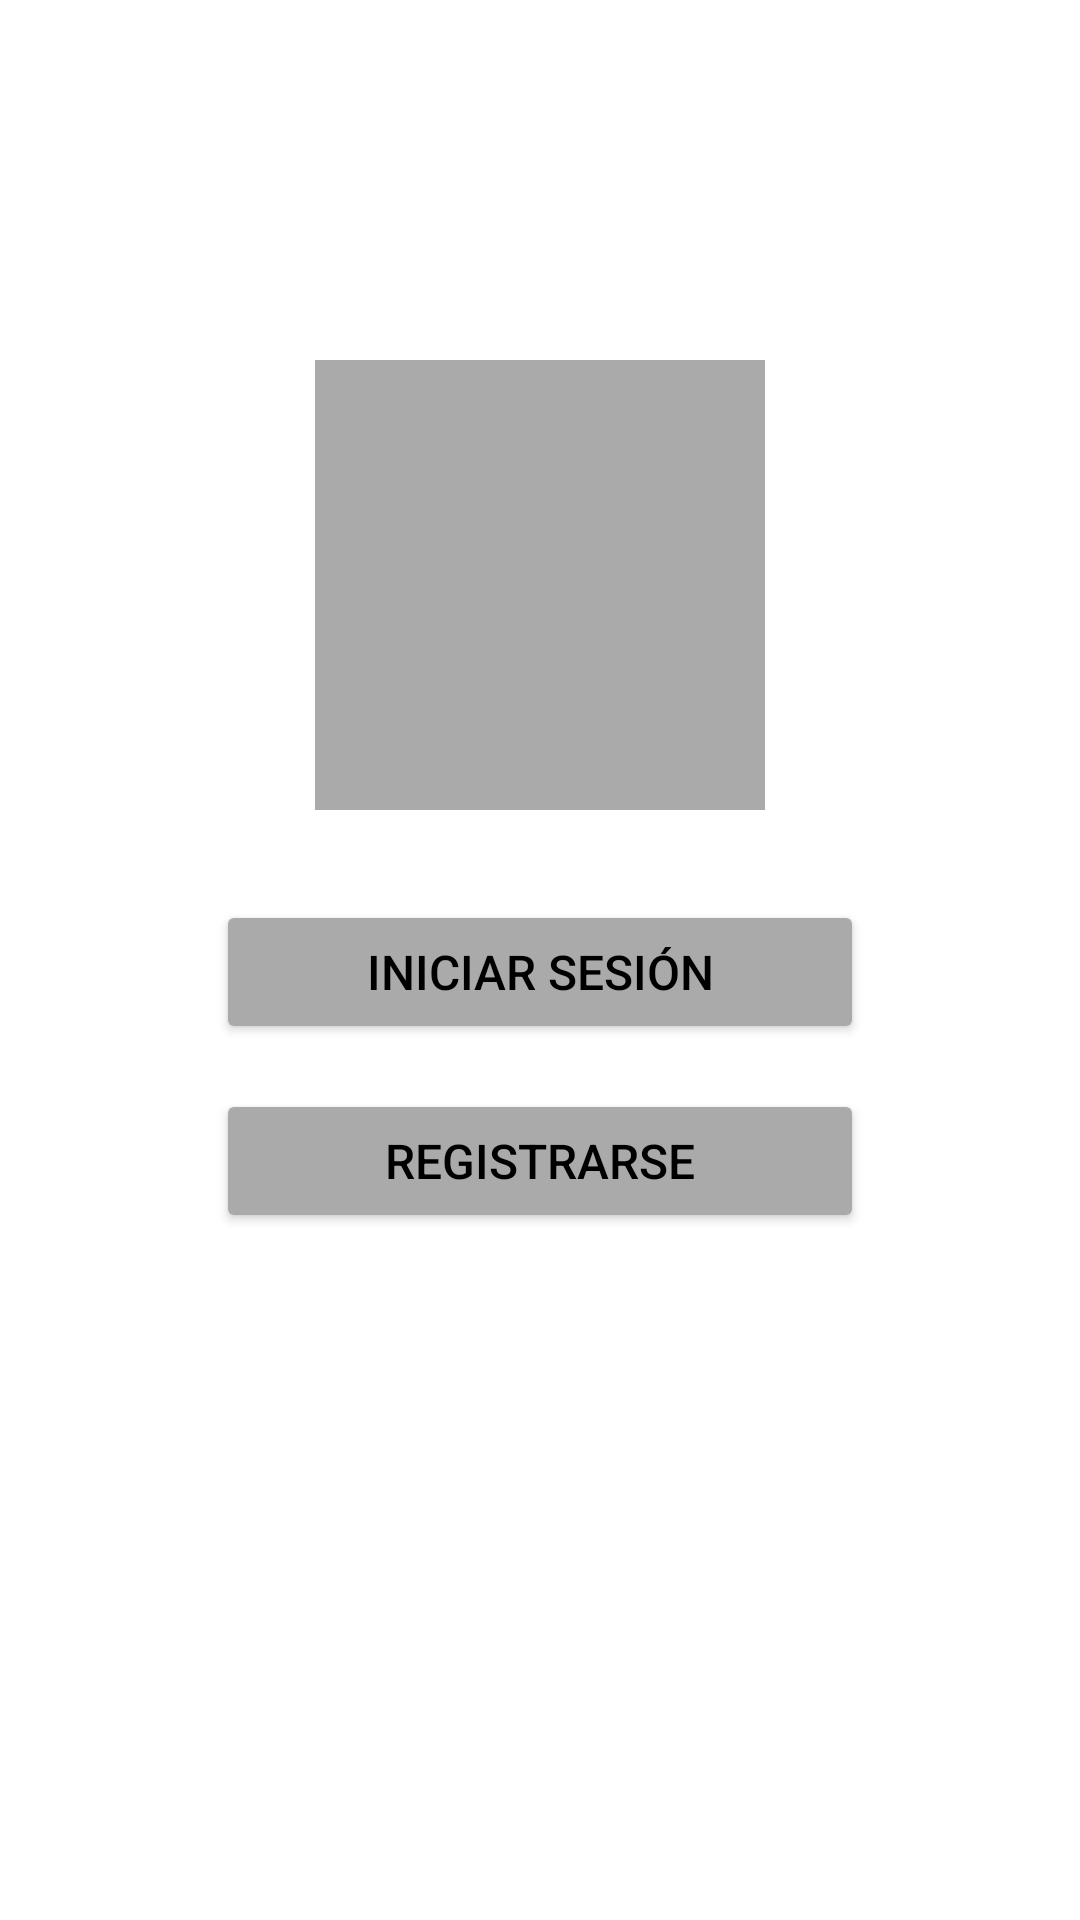

Reconstruct the res/layout file that produces this screen, plus the resources it refers to.
<!-- AndroidManifest.xml: application theme Theme.Proyecto_Kotlin_DSM -->
<!-- res/layout/activity_main.xml -->
<?xml version="1.0" encoding="utf-8"?>
<androidx.constraintlayout.widget.ConstraintLayout xmlns:android="http://schemas.android.com/apk/res/android"
    xmlns:app="http://schemas.android.com/apk/res-auto"
    xmlns:tools="http://schemas.android.com/tools"
    android:id="@+id/main"
    android:layout_width="match_parent"
    android:layout_height="match_parent"
    tools:context=".MainActivity"
    android:background="@android:color/white">

    <ImageView
        android:id="@+id/logoImageView"
        android:layout_width="150dp"
        android:layout_height="150dp"
        android:src="@drawable/ic_launcher_foreground"
         android:contentDescription="Logo de la empresa"
        android:background="@android:color/darker_gray"
        android:scaleType="centerCrop"
         android:padding="10dp"
         app:layout_constraintTop_toTopOf="parent"
        app:layout_constraintStart_toStartOf="parent"
        app:layout_constraintEnd_toEndOf="parent"
        android:layout_marginTop="120dp"/>

    
    <Button
        android:id="@+id/loginButton"
        android:layout_width="0dp"
        android:layout_height="wrap_content"
        android:text="Iniciar sesión"
        android:textColor="@android:color/black"
        android:backgroundTint="@android:color/darker_gray"
        android:padding="12dp"
        android:textSize="16sp"
        app:layout_constraintTop_toBottomOf="@id/logoImageView"
        app:layout_constraintStart_toStartOf="parent"
        app:layout_constraintEnd_toEndOf="parent"
        android:layout_marginTop="30dp"
        app:layout_constraintWidth_percent="0.6"/>

    
    <Button
        android:id="@+id/signupButton"
        android:layout_width="0dp"
        android:layout_height="wrap_content"
        android:text="Registrarse"
        android:textColor="@android:color/black"
        android:backgroundTint="@android:color/darker_gray"
        android:padding="12dp"
        android:textSize="16sp"
        app:layout_constraintTop_toBottomOf="@id/loginButton"
        app:layout_constraintStart_toStartOf="parent"
        app:layout_constraintEnd_toEndOf="parent"
        android:layout_marginTop="15dp"
        app:layout_constraintWidth_percent="0.6"/>



</androidx.constraintlayout.widget.ConstraintLayout>
<!-- resources referenced by this layout -->
<resources>
  <style name="Theme.Proyecto_Kotlin_DSM" parent="Base.Theme.Proyecto_Kotlin_DSM" />
  <style name="Base.Theme.Proyecto_Kotlin_DSM" parent="Theme.Material3.DayNight.NoActionBar">
          
          
      </style>
</resources>
